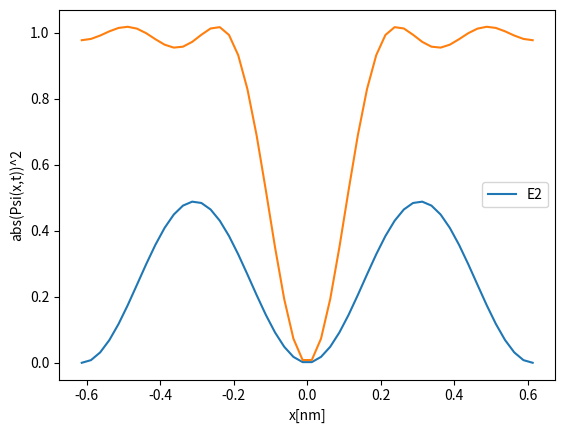

The matplotlib source for this figure:
import numpy as np
import matplotlib.pyplot as plt
from scipy import constants
E1 = 1/4 #eV
E2 = 1 #eV
E3 = 9/4#eV
E4 = 4 #eV
energy = [0,E1,E2,E3,E4]
percents = [0,0.4,0.3,0.2,0.1]
a = 0.614#nm
x = np.linspace(-a,a)
T = 5
psi =[]
probden = []
for i in range(1,5):
    n = i
    psiXT = abs((np.sqrt(1/a) * np.sin((n*np.pi*x)/(2*a))*np.exp((-1j*energy[i]*T)/constants.hbar)) * np.sqrt(percents[i]))**2
    psi.append(psiXT)
    probden.append(abs(psiXT)**2)
probSum = sum(psi)
psi2 = abs((np.sqrt(1/a) * np.sin((2*np.pi*x)/(2*a))*np.exp((-1j*energy[2]*T)/constants.hbar)) * np.sqrt(percents[2]))**2
plt.plot(x,psi2, label = "E2")
plt.legend()
plt.plot(x,probSum)
plt.xlabel("x[nm]")
plt.ylabel("abs(Psi(x,t))^2")
plt.show()

